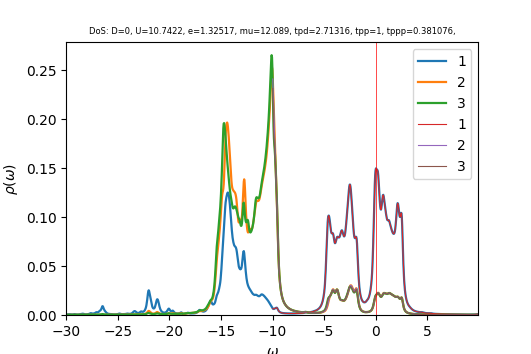

The file beside this chart, header and first rows:
w	up_1	up_2	up_3	down_1	down_2	down_3	cumul_up_1	cumul_up_2	cumul_up_3	cumul_down_1	cumul_down_2	cumul_down_3	
-30	0.0005789	0.0001581	0.0001597	5.37383e-05	3.01483e-05	3.01406e-05	0	0	0	0	0	0
-29.96	0.0006359	0.0001604	0.0001621	5.38291e-05	3.02089e-05	3.01998e-05	2.38472e-05	6.01478e-06	6.07824e-06	2.01859e-06	1.13283e-06	1.13249e-06
-29.93	0.0006681	0.0001625	0.0001642	5.31986e-05	3.02652e-05	3.0256e-05	4.88996e-05	1.21077e-05	1.22374e-05	4.01354e-06	2.26778e-06	2.26709e-06
-29.89	0.0006764	0.0001644	0.0001663	5.22604e-05	3.03194e-05	3.03111e-05	7.42652e-05	1.8273e-05	1.84727e-05	5.9733e-06	3.40475e-06	3.40376e-06
-29.85	0.0006815	0.0001667	0.0001687	5.13881e-05	3.03738e-05	3.0367e-05	9.98206e-05	2.45228e-05	2.4797e-05	7.90036e-06	4.54377e-06	4.54252e-06
-29.81	0.0007031	0.0001697	0.0001718	5.07549e-05	3.04299e-05	3.04246e-05	0.0001262	3.0886e-05	3.12406e-05	9.80366e-06	5.68489e-06	5.68344e-06
-29.77	0.000747	0.0001735	0.0001759	5.03805e-05	3.04881e-05	3.0484e-05	0.0001542	3.73931e-05	3.78351e-05	1.16929e-05	6.8282e-06	6.82659e-06
-29.74	0.0008004	0.0001775	0.0001801	5.02045e-05	3.05478e-05	3.05447e-05	0.0001842	4.40498e-05	4.45882e-05	1.35756e-05	7.97374e-06	7.97202e-06
-29.7	0.0008326	0.0001802	0.0001831	5.01284e-05	3.0608e-05	3.06055e-05	0.0002154	5.08075e-05	5.14531e-05	1.54554e-05	9.12154e-06	9.11973e-06
-29.66	0.000816	0.0001803	0.0001835	5.00681e-05	3.06676e-05	3.06657e-05	0.000246	5.75681e-05	5.83344e-05	1.7333e-05	1.02716e-05	1.02697e-05
-29.62	0.0007554	0.000178	0.0001817	5.0012e-05	3.07268e-05	3.07253e-05	0.0002744	6.42439e-05	6.51482e-05	1.92084e-05	1.14238e-05	1.14219e-05
-29.59	0.0006813	0.0001749	0.0001792	5.0006e-05	3.07864e-05	3.07853e-05	0.0002999	7.08036e-05	7.18677e-05	2.10836e-05	1.25783e-05	1.25763e-05
-29.55	0.0006185	0.0001722	0.0001772	5.00928e-05	3.08472e-05	3.08464e-05	0.0003231	7.72611e-05	7.85131e-05	2.29621e-05	1.37351e-05	1.37331e-05
-29.51	0.0005769	0.0001703	0.0001763	5.02928e-05	3.09096e-05	3.09091e-05	0.0003447	8.36479e-05	8.51243e-05	2.48481e-05	1.48942e-05	1.48922e-05
-29.48	0.000558	0.0001693	0.0001766	5.06169e-05	3.09737e-05	3.09736e-05	0.0003657	8.99958e-05	9.1745e-05	2.67462e-05	1.60557e-05	1.60537e-05
-29.44	0.000561	0.000169	0.000178	5.10794e-05	3.10399e-05	3.10402e-05	0.0003867	9.6333e-05	9.84198e-05	2.86617e-05	1.72197e-05	1.72177e-05
-29.4	0.0005864	0.0001694	0.0001807	5.17056e-05	3.11086e-05	3.11093e-05	0.0004087	0.0001027	0.0001052	3.06007e-05	1.83863e-05	1.83843e-05
-29.36	0.0006355	0.0001703	0.0001848	5.25316e-05	3.11802e-05	3.11816e-05	0.0004325	0.0001091	0.0001121	3.25706e-05	1.95555e-05	1.95536e-05
-29.32	0.0007087	0.0001719	0.0001903	5.35951e-05	3.12555e-05	3.12576e-05	0.0004591	0.0001155	0.0001193	3.45804e-05	2.07276e-05	2.07257e-05
-29.29	0.0007993	0.0001738	0.0001968	5.48976e-05	3.13343e-05	3.13373e-05	0.0004891	0.000122	0.0001266	3.66391e-05	2.19027e-05	2.19009e-05
-29.25	0.0008841	0.0001757	0.0002029	5.6318e-05	3.14151e-05	3.1419e-05	0.0005222	0.0001286	0.0001342	3.8751e-05	2.30807e-05	2.30791e-05
-29.21	0.0009237	0.000177	0.0002061	5.75206e-05	3.14926e-05	3.14972e-05	0.0005569	0.0001353	0.000142	4.0908e-05	2.42617e-05	2.42603e-05
-29.18	0.0008935	0.0001773	0.0002048	5.80766e-05	3.15603e-05	3.15653e-05	0.0005904	0.0001419	0.0001497	4.30859e-05	2.54452e-05	2.5444e-05
-29.14	0.0008122	0.0001768	0.0002001	5.78834e-05	3.16164e-05	3.16215e-05	0.0006208	0.0001485	0.0001572	4.52565e-05	2.66308e-05	2.66298e-05
-29.1	0.0007191	0.0001762	0.0001947	5.72988e-05	3.1666e-05	3.16715e-05	0.0006478	0.0001551	0.0001645	4.74052e-05	2.78183e-05	2.78174e-05
-29.06	0.0006399	0.0001758	0.0001901	5.67501e-05	3.17158e-05	3.17219e-05	0.0006718	0.0001617	0.0001716	4.95334e-05	2.90076e-05	2.9007e-05
-29.02	0.0005821	0.0001759	0.0001868	5.64587e-05	3.1769e-05	3.17763e-05	0.0006936	0.0001683	0.0001786	5.16506e-05	3.0199e-05	3.01986e-05
-28.99	0.0005449	0.0001764	0.0001847	5.64803e-05	3.18264e-05	3.18354e-05	0.0007141	0.000175	0.0001855	5.37686e-05	3.13925e-05	3.13924e-05
-28.95	0.0005251	0.0001773	0.0001835	5.6811e-05	3.18875e-05	3.18992e-05	0.0007337	0.0001816	0.0001924	5.5899e-05	3.25883e-05	3.25887e-05
-28.91	0.0005205	0.0001785	0.0001831	5.74463e-05	3.19521e-05	3.19674e-05	0.0007533	0.0001883	0.0001993	5.80532e-05	3.37865e-05	3.37874e-05
-28.88	0.0005302	0.0001801	0.0001834	5.8404e-05	3.20198e-05	3.20402e-05	0.0007731	0.000195	0.0002061	6.02434e-05	3.49872e-05	3.4989e-05
-28.84	0.0005543	0.0001821	0.0001842	5.97334e-05	3.20907e-05	3.21183e-05	0.0007939	0.0002019	0.0002131	6.24834e-05	3.61906e-05	3.61934e-05
-28.8	0.0005946	0.0001846	0.0001856	6.15185e-05	3.21651e-05	3.22026e-05	0.0008162	0.0002088	0.00022	6.47903e-05	3.73968e-05	3.7401e-05
-28.76	0.0006529	0.0001877	0.0001877	6.38751e-05	3.22437e-05	3.22947e-05	0.0008407	0.0002158	0.0002271	6.71856e-05	3.86059e-05	3.8612e-05
-28.73	0.0007289	0.0001915	0.0001903	6.69167e-05	3.23268e-05	3.23962e-05	0.0008681	0.000223	0.0002342	6.9695e-05	3.98182e-05	3.98269e-05
-28.69	0.0008156	0.0001959	0.0001934	7.06404e-05	3.24147e-05	3.25065e-05	0.0008986	0.0002304	0.0002414	7.2344e-05	4.10337e-05	4.10459e-05
-28.65	0.0008973	0.0002007	0.0001964	7.46835e-05	3.25052e-05	3.262e-05	0.0009323	0.0002379	0.0002488	7.51447e-05	4.22527e-05	4.22691e-05
-28.61	0.0009609	0.0002059	0.0001988	7.81343e-05	3.25933e-05	3.27227e-05	0.0009683	0.0002456	0.0002563	7.80747e-05	4.34749e-05	4.34962e-05
-28.57	0.001012	0.000212	0.0002004	8.00288e-05	3.26737e-05	3.27995e-05	0.001006	0.0002536	0.0002638	8.10758e-05	4.47002e-05	4.47262e-05
-28.54	0.001072	0.0002195	0.0002016	8.04636e-05	3.27471e-05	3.28506e-05	0.001046	0.0002618	0.0002713	8.40932e-05	4.59282e-05	4.59581e-05
-28.5	0.001158	0.0002288	0.0002032	8.0609e-05	3.28201e-05	3.28921e-05	0.00109	0.0002704	0.000279	8.7116e-05	4.7159e-05	4.71916e-05
-28.46	0.00126	0.0002389	0.0002052	8.15308e-05	3.28987e-05	3.2939e-05	0.001137	0.0002793	0.0002866	9.01734e-05	4.83927e-05	4.84268e-05
-28.43	0.001334	0.0002464	0.0002068	8.349e-05	3.29843e-05	3.29968e-05	0.001187	0.0002886	0.0002944	9.33043e-05	4.96296e-05	4.96642e-05
-28.39	0.001324	0.0002476	0.0002073	8.58784e-05	3.30736e-05	3.30628e-05	0.001237	0.0002979	0.0003022	9.65247e-05	5.08698e-05	5.0904e-05
-28.35	0.001222	0.0002422	0.0002064	8.7525e-05	3.3161e-05	3.31303e-05	0.001283	0.0003069	0.0003099	9.98069e-05	5.21134e-05	5.21464e-05
-28.31	0.001079	0.0002335	0.0002049	8.76954e-05	3.3244e-05	3.31947e-05	0.001323	0.0003157	0.0003176	0.0001031	5.336e-05	5.33912e-05
-28.27	0.0009415	0.0002251	0.0002037	8.69671e-05	3.3327e-05	3.32584e-05	0.001358	0.0003241	0.0003252	0.0001064	5.46098e-05	5.46384e-05
-28.24	0.0008334	0.0002185	0.0002031	8.65994e-05	3.3418e-05	3.33277e-05	0.00139	0.0003323	0.0003329	0.0001096	5.5863e-05	5.58882e-05
-28.2	0.0007564	0.0002139	0.0002033	8.75294e-05	3.3524e-05	3.34077e-05	0.001418	0.0003404	0.0003405	0.0001129	5.71201e-05	5.7141e-05
-28.16	0.0007061	0.000211	0.0002041	9.02509e-05	3.36503e-05	3.35014e-05	0.001444	0.0003483	0.0003481	0.0001163	5.8382e-05	5.83973e-05
-28.12	0.0006773	0.0002094	0.0002054	9.51206e-05	3.38026e-05	3.36117e-05	0.00147	0.0003561	0.0003558	0.0001198	5.96496e-05	5.96577e-05
-28.09	0.0006665	0.000209	0.0002073	0.0001026	3.39886e-05	3.37423e-05	0.001495	0.000364	0.0003636	0.0001237	6.09242e-05	6.09231e-05
-28.05	0.0006714	0.0002094	0.0002098	0.0001132	3.42179e-05	3.38987e-05	0.00152	0.0003718	0.0003715	0.0001279	6.22073e-05	6.21943e-05
-28.01	0.0006914	0.0002106	0.000213	0.0001276	3.44988e-05	3.40862e-05	0.001546	0.0003797	0.0003795	0.0001327	6.3501e-05	6.34725e-05
-27.98	0.0007275	0.0002126	0.000217	0.0001455	3.48273e-05	3.4306e-05	0.001573	0.0003877	0.0003876	0.0001382	6.48071e-05	6.4759e-05
-27.94	0.0007814	0.0002155	0.0002219	0.0001645	3.51651e-05	3.45451e-05	0.001603	0.0003958	0.0003959	0.0001443	6.61258e-05	6.60544e-05
-27.9	0.0008561	0.0002193	0.0002281	0.0001791	3.5427e-05	3.47669e-05	0.001635	0.000404	0.0004045	0.0001511	6.74543e-05	6.73582e-05
-27.86	0.0009548	0.0002242	0.0002358	0.0001837	3.55273e-05	3.49251e-05	0.00167	0.0004124	0.0004133	0.0001579	6.87865e-05	6.86679e-05
-27.82	0.001082	0.0002304	0.0002452	0.0001777	3.54638e-05	3.49962e-05	0.001711	0.000421	0.0004225	0.0001646	7.01164e-05	6.99802e-05
-27.79	0.00124	0.0002381	0.0002566	0.0001649	3.5312e-05	3.49898e-05	0.001757	0.00043	0.0004321	0.0001708	7.14406e-05	7.12923e-05
... 1,007 more rows
